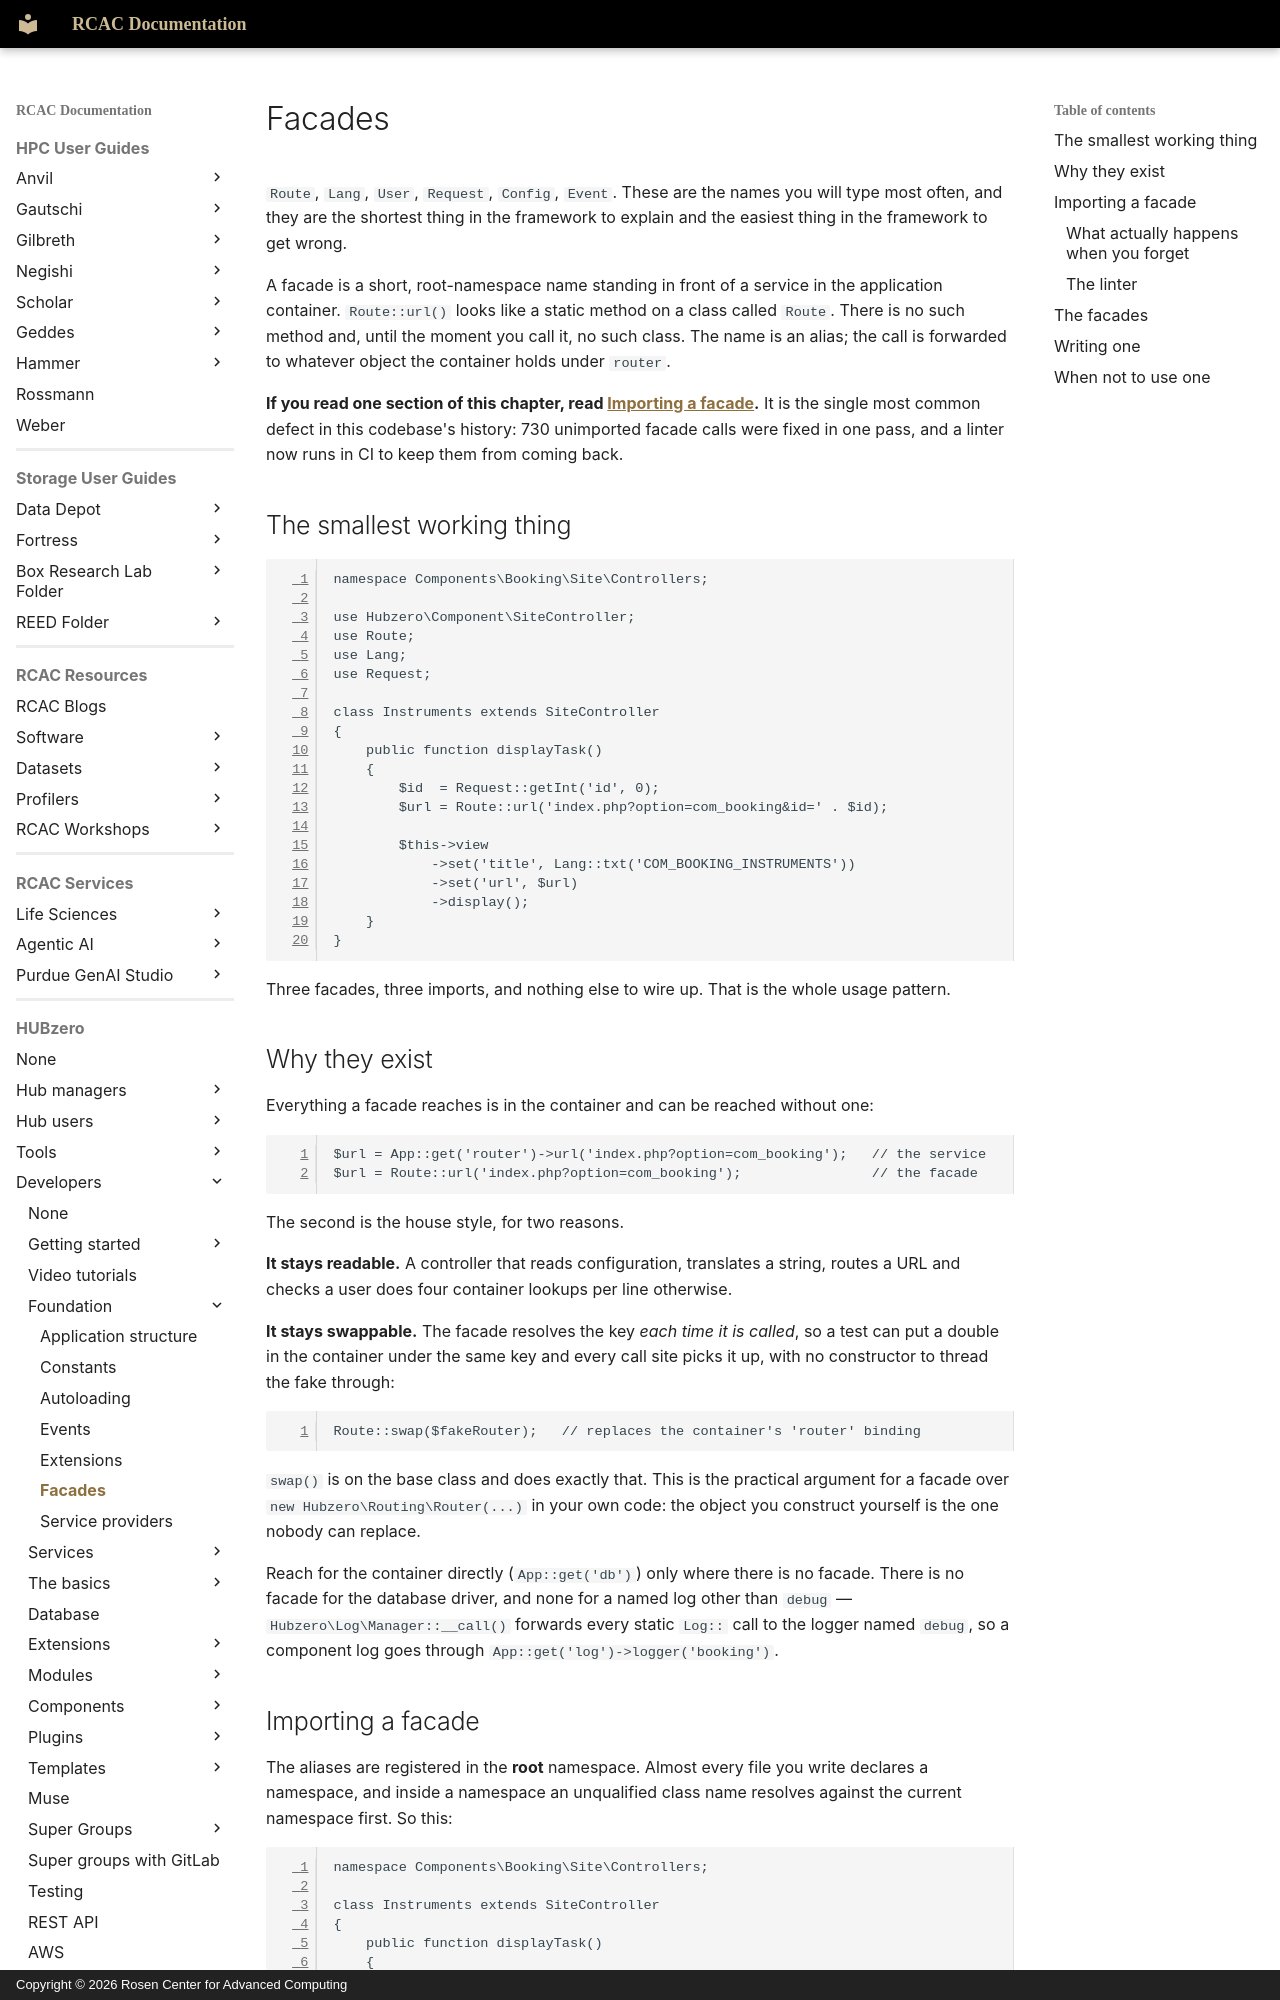

repository: PurdueRCAC/RCAC-Docs · page: hubzero/developers/foundation/facades/index.html · generator: mkdocs · copyright: Copyright © 2026 Rosen Center for Advanced Computing

---
tags:
- HUBzero
render_macros: false
hubzero:
  upstream: docs/developers/03-foundation/06-facades.md
  commit: 9c1a8c678002bdfb41860f90915a3589ab60339e
  status: rewritten
  reviewed-against: 2.4-main @ 348f0057c2
  reviewed: '2026-09-10'
  source: https://help.hubzero.org/documentation/240/webdevs/foundation/facades
---

# Facades

`Route`, `Lang`, `User`, `Request`, `Config`, `Event`. These are the names
you will type most often, and they are the shortest thing in the framework to
explain and the easiest thing in the framework to get wrong.

A facade is a short, root-namespace name standing in front of a service in
the application container. `Route::url()` looks like a static method on a
class called `Route`. There is no such method and, until the moment you call
it, no such class. The name is an alias; the call is forwarded to whatever
object the container holds under `router`.

**If you read one section of this chapter, read
[Importing a facade](#importing-a-facade).** It is the
single most common defect in this codebase's history: 730 unimported facade
calls were fixed in one pass, and a linter now runs in CI to keep them from
coming back.

## The smallest working thing

```php
namespace Components\Booking\Site\Controllers;

use Hubzero\Component\SiteController;
use Route;
use Lang;
use Request;

class Instruments extends SiteController
{
    public function displayTask()
    {
        $id  = Request::getInt('id', 0);
        $url = Route::url('index.php?option=com_booking&id=' . $id);

        $this->view
            ->set('title', Lang::txt('COM_BOOKING_INSTRUMENTS'))
            ->set('url', $url)
            ->display();
    }
}
```

Three facades, three imports, and nothing else to wire up. That is the whole
usage pattern.

## Why they exist

Everything a facade reaches is in the container and can be reached without
one:

```php
$url = App::get('router')->url('index.php?option=com_booking');   // the service
$url = Route::url('index.php?option=com_booking');                // the facade
```

The second is the house style, for two reasons.

**It stays readable.** A controller that reads configuration, translates a
string, routes a URL and checks a user does four container lookups per line
otherwise.

**It stays swappable.** The facade resolves the key *each time it is called*,
so a test can put a double in the container under the same key and every call
site picks it up, with no constructor to thread the fake through:

```php
Route::swap($fakeRouter);   // replaces the container's 'router' binding
```

`swap()` is on the base class and does exactly that. This is the practical
argument for a facade over `new Hubzero\Routing\Router(...)` in your own
code: the object you construct yourself is the one nobody can replace.

Reach for the container directly (`App::get('db')`) only where there is no
facade. There is no facade for the database driver, and none for a named log
other than `debug` — `Hubzero\Log\Manager::__call()` forwards every static
`Log::` call to the logger named `debug`, so a component log goes through
`App::get('log')->logger('booking')`.
